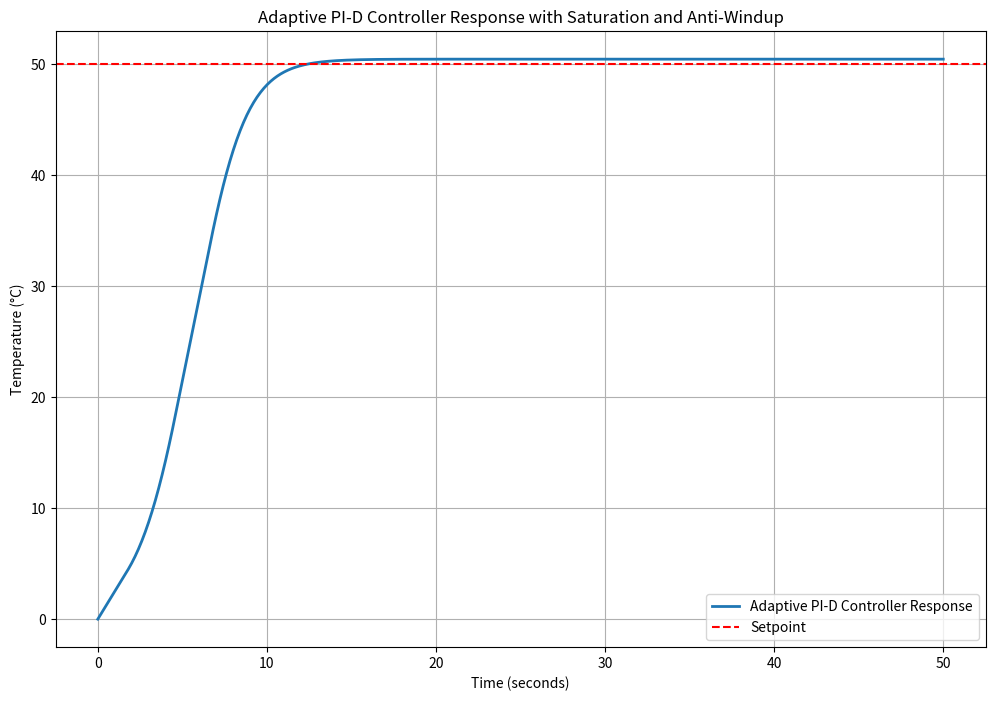

Here is the Python script that generated this plot:
import numpy as np 
import matplotlib.pyplot as plt 
 
# Adaptive PI-D Controller with Saturation and Anti-Windup 
def adaptive_pid_controller(Kp_init, Ki_init, Kd_init, K, tau, zeta, setpoint, time): 
    omega_n = 1 / tau 
    num = [K * omega_n**2] 
    den = [1, 2 * zeta * omega_n, omega_n**2] 
     
    # Initialize variables 
    integral = 0 
    prev_error = 0 
    response = np.zeros_like(time) 
    dt = time[1] - time[0] 
     
    # Adaptive gains 
    Kp, Ki, Kd = Kp_init, Ki_init, Kd_init 
    Kp_min, Kp_max = 0.5, Kp_init 
    Ki_min, Ki_max = 0.01, Ki_init 
    Kd_min, Kd_max = 0.01, Kd_init 
     
    for i in range(1, len(time)): 
        error = setpoint - response[i - 1] 
         
        # Adaptive gain adjustment 
        Kp = max(Kp_min, Kp_max * (1 - np.abs(error) / setpoint))  # Reduce Kp near setpoint 
        Ki = min(Ki_max, Ki_min + 0.01 * (np.abs(error) / setpoint))  # Increase Ki if error persists 
        Kd = Kd_max * (1 - np.abs(error) / setpoint)  # Reduce Kd near setpoint 
         
        # Anti-windup for integral term 
        if response[i - 1] < 1.5 * setpoint: 
            integral += error * dt 
        else: 
            integral = integral  # Freeze integral term when output is saturated 
         
        derivative = (error - prev_error) / dt 
        control_signal = Kp * error + Ki * integral - Kd * derivative 
        control_signal = np.clip(control_signal, 0, 1.5 * setpoint)  # Apply output saturation 
         
        # Update system response using simplified dynamics 
        response[i] = response[i - 1] + control_signal * dt / tau 
        prev_error = error 
     
    return time, response 
 
# System Parameters 
K, tau, zeta = 5, 10, 0.7 
setpoint = 50 
time_vector = np.linspace(0, 50, 500) 
 
# Initial Controller Gains 
Kp_init, Ki_init, Kd_init = 6.0, 1.0, 1.0 
 
# Run the Adaptive PI-D Controller 
time, response = adaptive_pid_controller(Kp_init, Ki_init, Kd_init, K, tau, zeta, setpoint, time_vector) 
 
# Calculate Performance Metrics 
def calculate_metrics(time, response, setpoint): 
    overshoot = max(response) - setpoint if max(response) > setpoint else 0 
    sse = abs(response[-1] - setpoint) 
    settling_time = time[np.where(abs(response - setpoint) > 0.05 * setpoint)[0][-1]] if max(response) > setpoint else time[-1] 
    return {"Overshoot (%)": (overshoot / setpoint) * 100, "Steady-State Error": sse, "Settling Time (s)": settling_time} 
 
metrics = calculate_metrics(time, response, setpoint) 
print("Adaptive PI-D Controller Metrics:") 
for metric, value in metrics.items(): 
    print(f"{metric}: {value:.2f}") 
 
# Plot the Response 
plt.figure(figsize=(12, 8)) 
plt.plot(time, response, label='Adaptive PI-D Controller Response', linewidth=2) 
plt.axhline(y=setpoint, color='r', linestyle='--', label='Setpoint') 
plt.title('Adaptive PI-D Controller Response with Saturation and Anti-Windup') 
plt.xlabel('Time (seconds)') 
plt.ylabel('Temperature (°C)') 
plt.legend() 
plt.grid() 
plt.show()